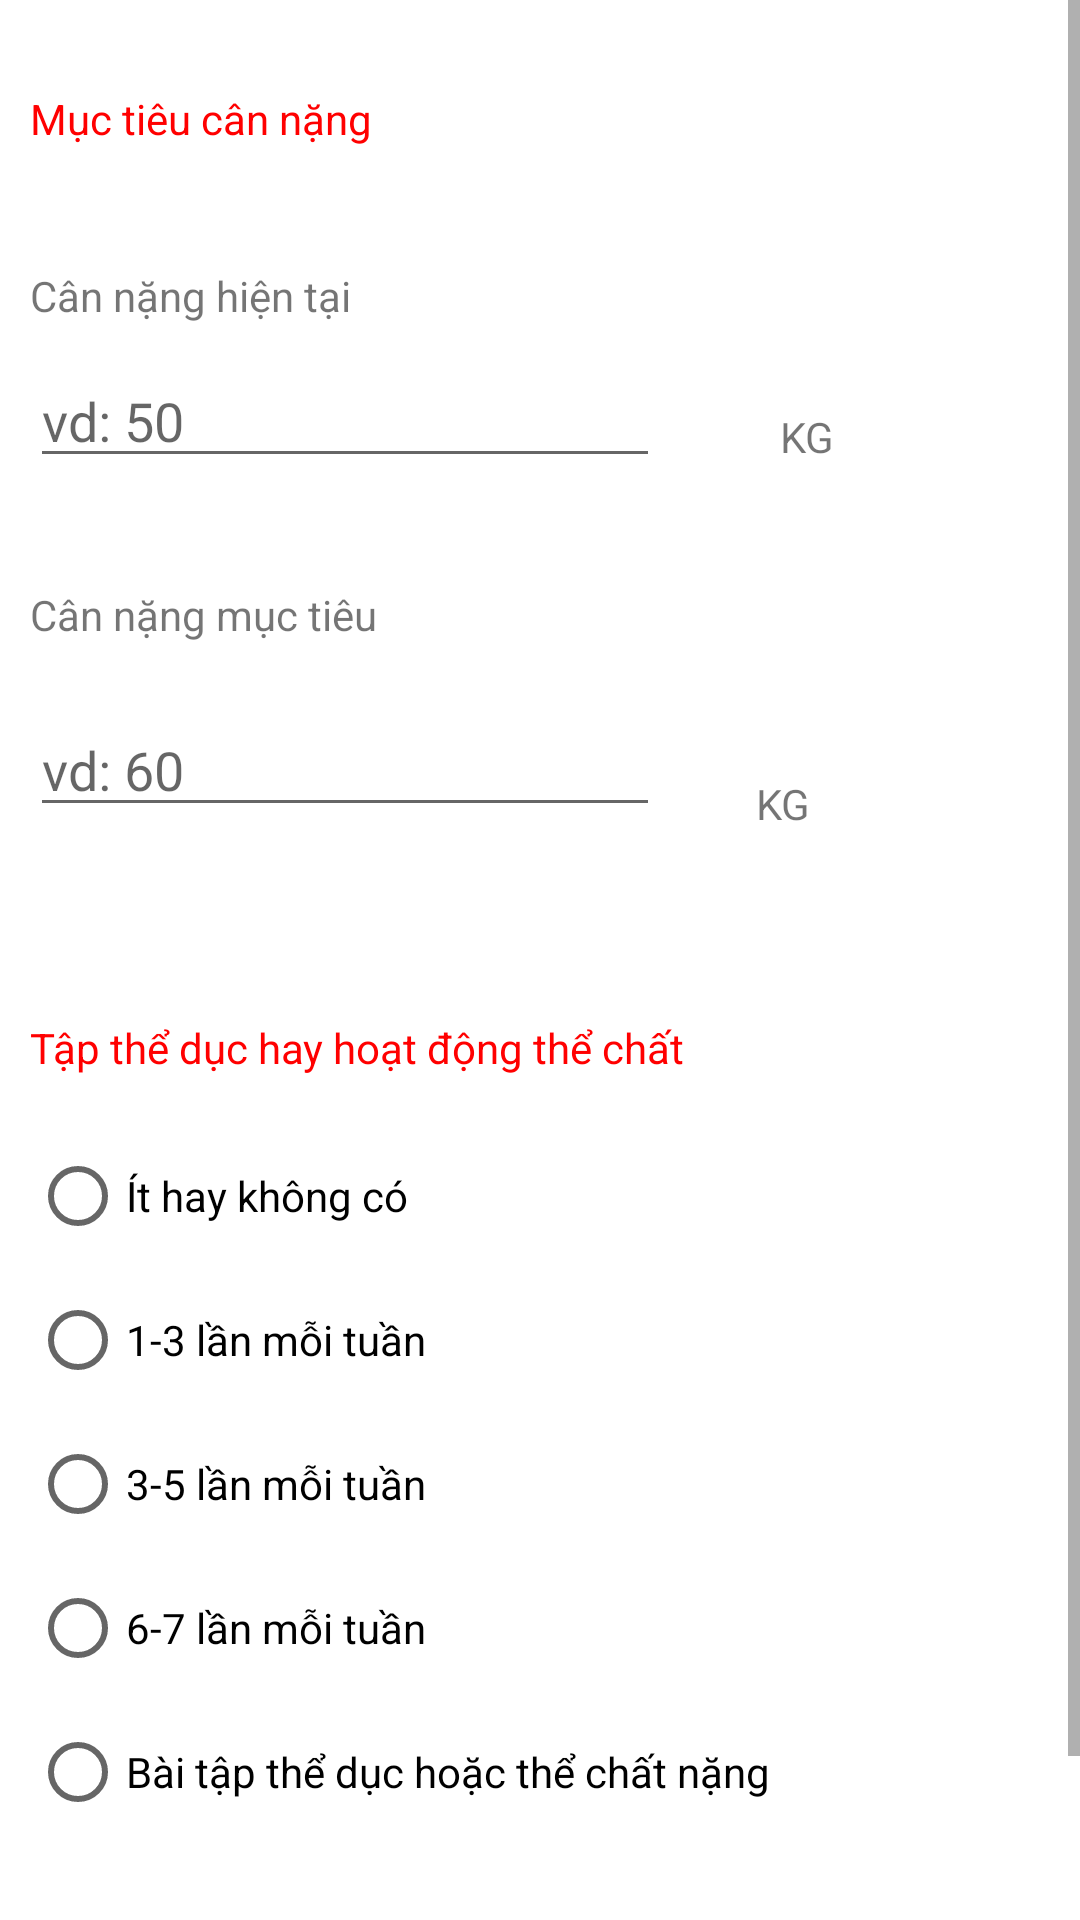

Write the Android layout XML for this screen, with the resource values it uses.
<!-- AndroidManifest.xml: application theme Theme.DoAnCoSo -->
<!-- res/layout/activity_muctieucannang.xml -->
<?xml version="1.0" encoding="utf-8"?>
<ScrollView xmlns:android="http://schemas.android.com/apk/res/android"
    xmlns:app="http://schemas.android.com/apk/res-auto"
    xmlns:tools="http://schemas.android.com/tools"
    android:layout_width="match_parent"
    android:layout_height="wrap_content"
    android:fillViewport="false">
<androidx.constraintlayout.widget.ConstraintLayout xmlns:android="http://schemas.android.com/apk/res/android"
    xmlns:app="http://schemas.android.com/apk/res-auto"
    xmlns:tools="http://schemas.android.com/tools"
    android:layout_width="match_parent"
    android:layout_margin="10dp"
    android:layout_height="match_parent"
    tools:context=".muctieucannang">

    <TextView
        android:id="@+id/textView16"
        android:layout_width="wrap_content"
        android:layout_height="wrap_content"
        android:layout_marginTop="20dp"
        android:text="Mục tiêu cân nặng"
        android:textColor="@color/red"
        app:layout_constraintStart_toStartOf="parent"
        app:layout_constraintTop_toTopOf="parent" />

    <TextView
        android:id="@+id/textView17"
        android:layout_width="wrap_content"
        android:layout_height="wrap_content"
        android:layout_marginTop="40dp"
        android:text="Cân nặng hiện tại"
        app:layout_constraintStart_toStartOf="parent"
        app:layout_constraintTop_toBottomOf="@+id/textView16" />

    <EditText
        android:id="@+id/editTextNumber6"
        android:layout_width="wrap_content"
        android:layout_height="wrap_content"
        android:layout_marginTop="10dp"
        android:ems="10"
        android:text=""
        android:hint="vd: 50"
        android:inputType="number"
        app:layout_constraintStart_toStartOf="parent"
        app:layout_constraintTop_toBottomOf="@+id/textView17" />

    <TextView
        android:id="@+id/textView18"
        android:layout_width="wrap_content"
        android:layout_height="wrap_content"
        android:layout_marginStart="40dp"
        android:layout_marginTop="28dp"
        android:text="KG"
        app:layout_constraintStart_toEndOf="@+id/editTextNumber6"
        app:layout_constraintTop_toBottomOf="@+id/textView17" />

    <EditText
        android:id="@+id/editTextNumber7"
        android:layout_width="wrap_content"
        android:layout_height="wrap_content"
        android:layout_marginTop="20dp"
        android:hint="vd: 60"
        android:ems="10"
        android:inputType="number"
        app:layout_constraintStart_toStartOf="parent"
        app:layout_constraintTop_toBottomOf="@+id/textView22" />

    <TextView
        android:id="@+id/textView19"
        android:layout_width="wrap_content"
        android:layout_height="wrap_content"
        android:layout_marginStart="32dp"
        android:layout_marginTop="44dp"
        android:text="KG"
        app:layout_constraintStart_toEndOf="@+id/editTextNumber7"
        app:layout_constraintTop_toBottomOf="@+id/textView22" />

    <TextView
        android:id="@+id/textView20"
        android:layout_width="wrap_content"
        android:layout_height="wrap_content"
        android:layout_marginTop="64dp"
        android:text="Tập thể dục hay hoạt động thể chất"
        android:textColor="@color/red"
        app:layout_constraintStart_toStartOf="parent"
        app:layout_constraintTop_toBottomOf="@+id/editTextNumber7" />

    <RadioGroup
        android:id="@+id/radioGroup"
        android:layout_width="380dp"
        android:layout_height="258dp"
        android:layout_marginTop="16dp"
        app:layout_constraintStart_toStartOf="parent"
        app:layout_constraintTop_toBottomOf="@+id/textView20">

        <RadioButton
            android:id="@+id/radioButton3"
            android:layout_width="match_parent"
            android:layout_height="wrap_content"
            android:text="Ít hay không có" />

        <RadioButton
            android:id="@+id/radioButton4"
            android:layout_width="match_parent"
            android:layout_height="wrap_content"
            android:text="1-3 lần mỗi tuần" />

        <RadioButton
            android:id="@+id/radioButton5"
            android:layout_width="match_parent"
            android:layout_height="wrap_content"
            android:text="3-5 lần mỗi tuần" />

        <RadioButton
            android:id="@+id/radioButton6"
            android:layout_width="match_parent"
            android:layout_height="wrap_content"
            android:text="6-7 lần mỗi tuần" />

        <RadioButton
            android:id="@+id/radioButton7"
            android:layout_width="match_parent"
            android:layout_height="wrap_content"
            android:text="Bài tập thể dục hoặc thể chất nặng" />
    </RadioGroup>

    <TextView
        android:id="@+id/textView21"
        android:layout_width="wrap_content"
        android:layout_height="wrap_content"
        android:text=""
        app:layout_constraintEnd_toEndOf="parent"
        app:layout_constraintStart_toStartOf="parent"
        app:layout_constraintTop_toBottomOf="@+id/radioGroup" />

    <Button
        android:id="@+id/button2"
        android:layout_width="wrap_content"
        android:layout_height="wrap_content"
        android:text="Tiếp theo"
        app:layout_constraintEnd_toEndOf="parent"
        app:layout_constraintStart_toStartOf="parent"
        app:layout_constraintTop_toBottomOf="@+id/textView21" />

    <TextView
        android:id="@+id/textView22"
        android:layout_width="wrap_content"
        android:layout_height="wrap_content"
        android:layout_marginTop="36dp"
        android:text="Cân nặng mục tiêu"
        app:layout_constraintStart_toStartOf="parent"
        app:layout_constraintTop_toBottomOf="@+id/editTextNumber6" />
</androidx.constraintlayout.widget.ConstraintLayout>
</ScrollView>
<!-- resources referenced by this layout -->
<resources>
  <color name="red">#FF0000</color>
  <style name="Theme.DoAnCoSo" parent="Theme.MaterialComponents.DayNight.NoActionBar">
          
          <item name="colorPrimary">@color/purple_500</item>
          <item name="colorPrimaryVariant">@color/purple_700</item>
          <item name="colorOnPrimary">@color/white</item>
          
          <item name="colorSecondary">@color/teal_200</item>
          <item name="colorSecondaryVariant">@color/teal_700</item>
          <item name="colorOnSecondary">@color/black</item>
          
          <item name="android:statusBarColor" tools:targetApi="l">?attr/colorPrimaryVariant</item>
          
      </style>
  <color name="purple_500">#FF6200EE</color>
  <color name="purple_700">#FF3700B3</color>
  <color name="white">#FFFFFFFF</color>
  <color name="teal_200">#FF03DAC5</color>
  <color name="teal_700">#FF018786</color>
  <color name="black">#FF000000</color>
</resources>
